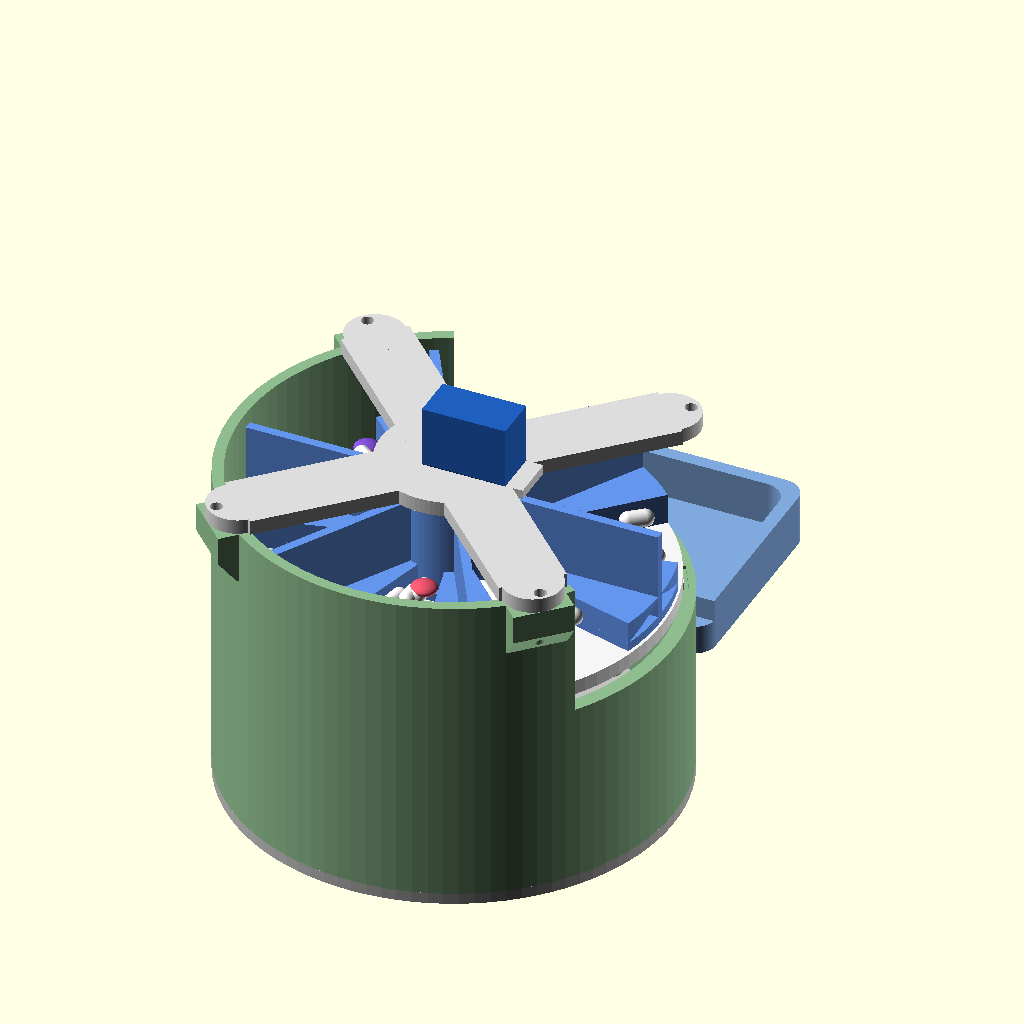
Cell 1 — every parameter at its default value.
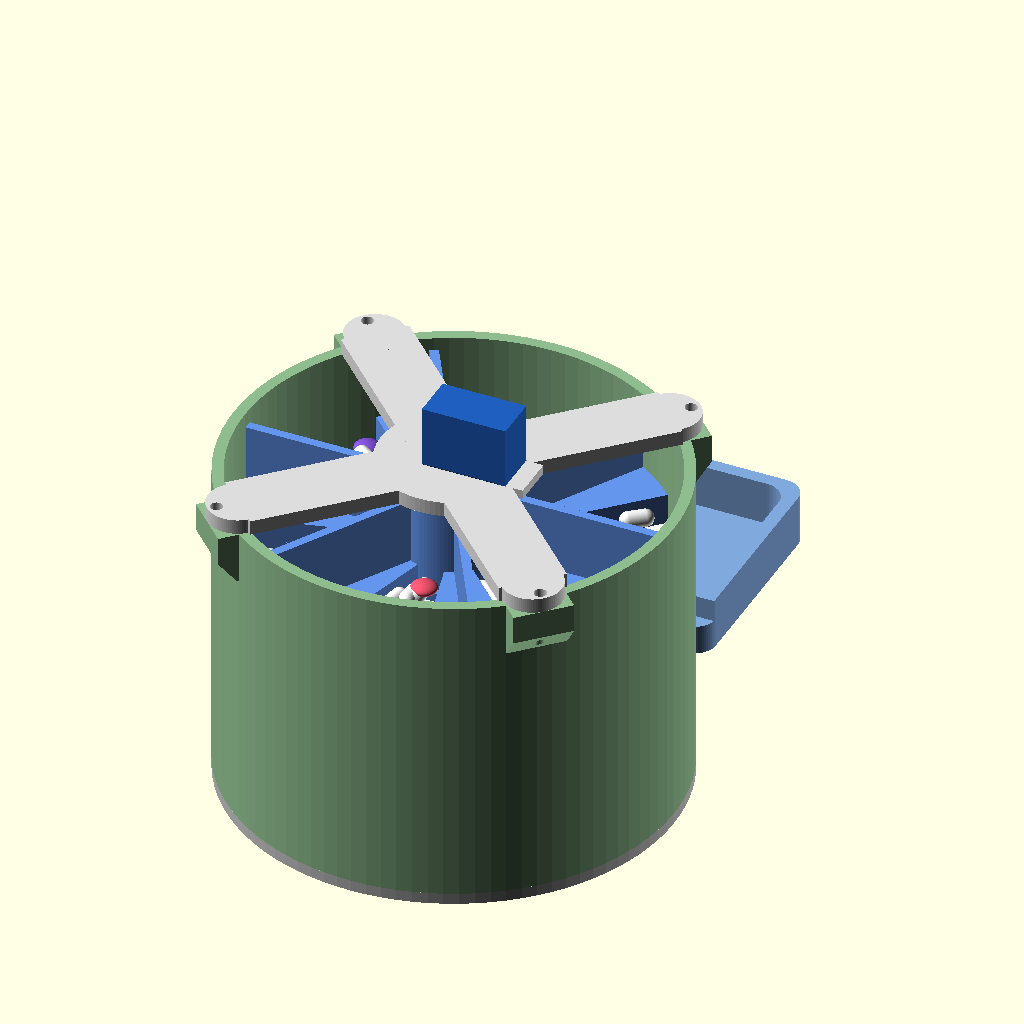
Cell 2: the same model with CUTAWAY = false.
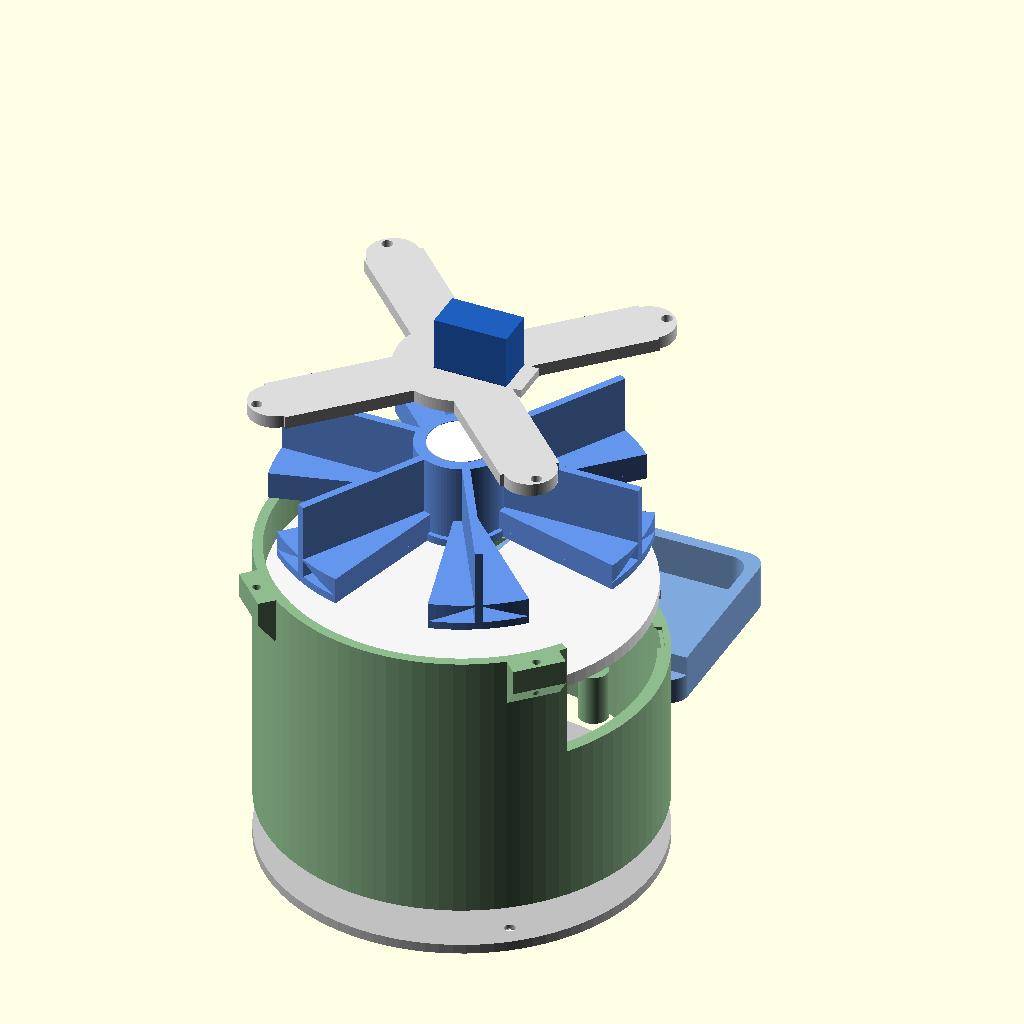
Cell 3: EXPLODED = true (everything else at default).
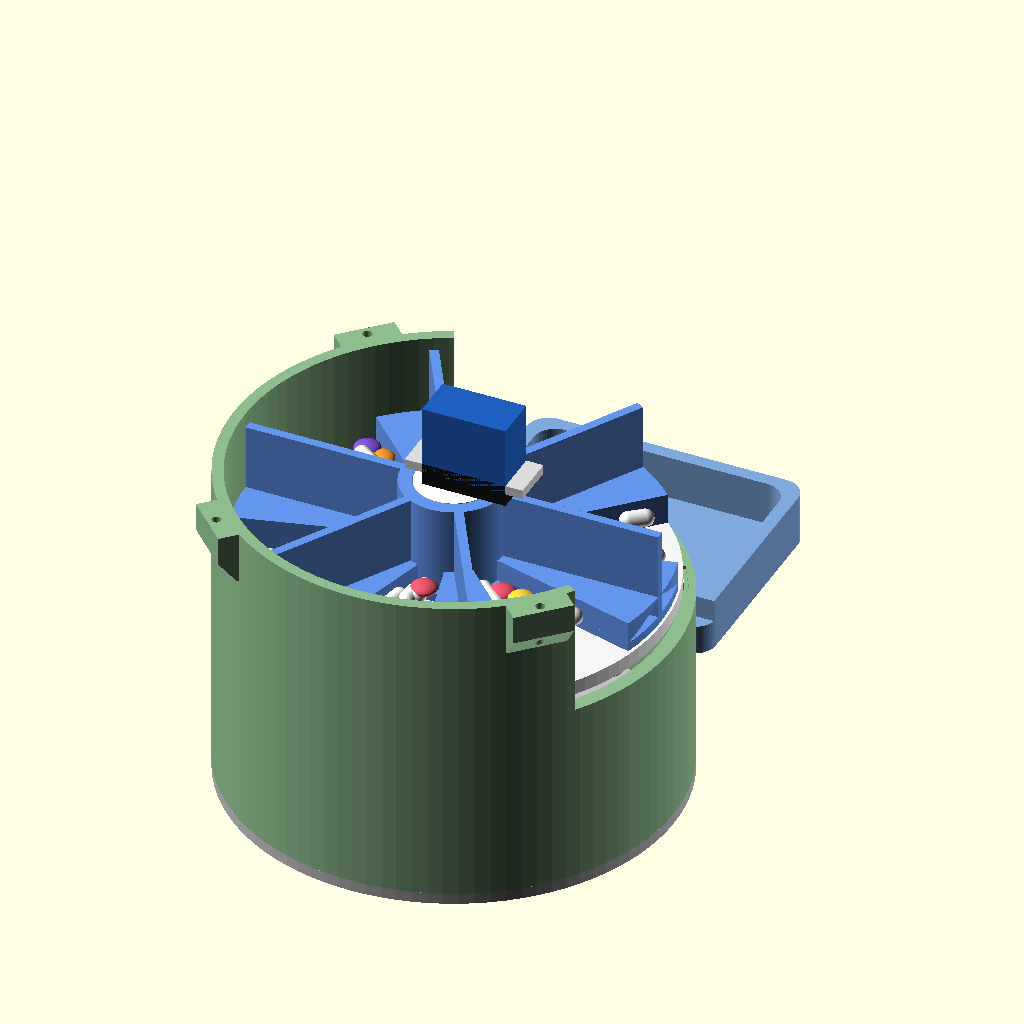
Cell 4: SHOW_BRIDGE = false (everything else at default).
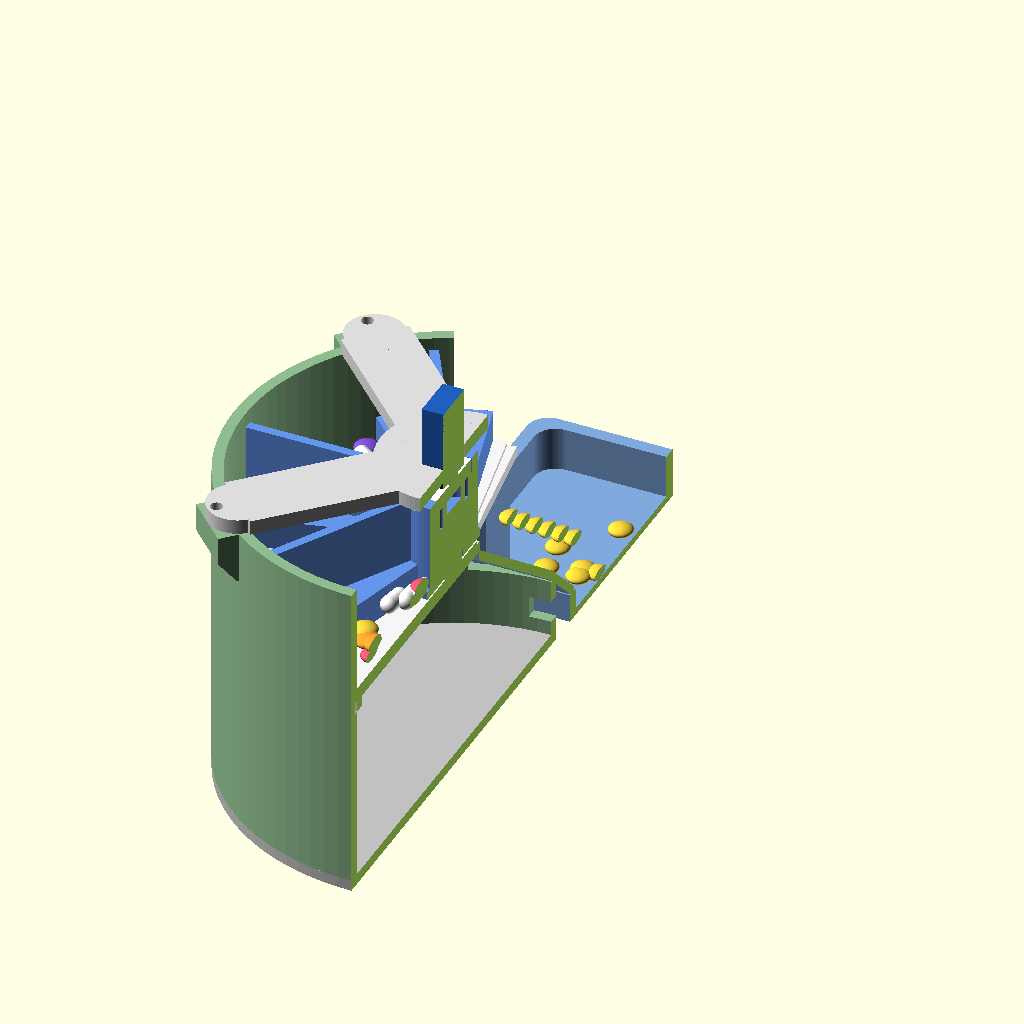
Cell 5: SECTION = true (everything else at default).
The same orthographic view direction (rotation 55°, 0°, 25°; colour scheme Cornfield) for every cell, with the view re-fitted per cell, so scale and position can differ between cells.
Source of the model, cad/v2/assembly_preview_v2.scad:
// ============================================================================
// v2 ASSEMBLY PREVIEW — do not print this file
//
//   CUTAWAY = true   removes a wedge of drum wall above the plate
//   EXPLODED = true  lifts the stack apart
//   SHOW_PILLS       decorative tablets, for communication only
//
// openscad -o v2.png --imgsize=1800,1500 --camera=0,0,0,62,0,205,430 \
//          --autocenter --viewall assembly_preview_v2.scad
// ============================================================================

include <parameters_v2.scad>;
include <lib_v2.scad>;

use <part_a2_housing.scad>;
use <part_b2_fixed_plate.scad>;
use <part_c2_carousel.scad>;
use <part_d2_drop_chute.scad>;
use <part_e2_servo_bridge.scad>;
use <part_f2_catch_tray.scad>;
use <part_g2_base_cover.scad>;

CUTAWAY     = true;
EXPLODED    = false;
SHOW_PILLS  = true;
SHOW_BRIDGE = true;   // false = hide the spider so the bore is fully visible
SECTION     = false;  // true = slice the whole machine in half at x = 0

CUT_CTR   = 40;     // azimuth of the removed wedge
CUT_SPAN  = 150;

ez = EXPLODED ? 30 : 0;

$fn = 96;

// ---------------------------------------------------------------- drum
module v2_housing() {
    color("DarkSeaGreen")
    difference() {
        housing_v2();
        if (CUTAWAY)
            rotate([0, 0, CUT_CTR])
                translate([0, 0, plate_z - 2])
                    sector_prism(90, CUT_SPAN, h_top_z + 20 - plate_z);
    }
}

// ---------------------------------------------------------------- servo mock
module v2_servo() {
    // Flange plane sits on the bridge top face.
    fz = bridge_z + bridge_t;
    translate([0, 0, fz]) {
        color("Gainsboro")
            translate([servo_l / 2 - servo_shaft_in - servo_tab_span / 2, -servo_w / 2, -servo_tab_t])
                cube([servo_tab_span, servo_w, servo_tab_t]);
        color("#1f5fbf")
            translate([-servo_shaft_in, -servo_w / 2, -servo_tab_t])
                cube([servo_l, servo_w, servo_tab_t + servo_case_h - servo_nose_h]);
        color("#141414")
            translate([-servo_shaft_in, -servo_w / 2, -servo_nose_h])
                cube([servo_l, servo_w, servo_nose_h]);
        color("#141414") cylinder(h = 5.0, d = 5.8, center = false);
        // Output shaft, pointing down into the carousel hub.
        color("Silver") translate([0, 0, -servo_nose_h - servo_shaft_h])
            cylinder(h = servo_shaft_h + 0.5, d = 4.8);
    }
}

module v2_horn() {
    color("White")
        translate([0, 0, car_top - horn_disc_h])
            cylinder(h = horn_disc_h, d = horn_disc_d);
}

// ---------------------------------------------------------------- pills
module tablet(d = 7.0) { scale([1, 1, 0.45]) sphere(d = d); }
module capsule(l = 9.0, d = 4.6) {
    rotate([0, 90, 0]) hull() {
        translate([0, 0, -l / 2 + d / 2]) sphere(d = d);
        translate([0, 0,  l / 2 - d / 2]) sphere(d = d);
    }
}

pill_colors = ["White", "#ff9d2e", "#e8536b", "#f2f2f2", "#7d4fd1", "#f5d33c"];

module v2_pills() {
    zf = car_z + car_floor_t;
    for (i = [0 : car_n - 1]) {
        ctr = i * 60 + 30;
        if (ctr != open_deg_ctr) {
            n = 11;
            rr = rands(car_hole_r_in + 3, car_r - 6, n, 11 + i);
            aa = rands(-12, 12, n, 71 + i);   // pills sit in the drop hole
            hh = rands(0, 3.0, n, 131 + i);
            for (k = [0 : n - 1])
                color(pill_colors[(i + k) % len(pill_colors)])
                    rotate([0, 0, ctr + aa[k]])
                        translate([rr[k], 0, zf + 1.8 + hh[k]])
                            if ((i + k) % 3 == 0) capsule(); else tablet();
        }
    }
    // Dose in flight: through the plate opening and down the chute.
    for (k = [0 : 5])
        color("#f5d33c")
            translate([0, 34 + k * 7.5, plate_z - 2 - k * 6.0]) tablet(6.5);
    // Landed dose in the tray.
    tn = 9;
    tx = rands(-16, 16, tn, 5);
    ty = rands(tray_y0 + 14, tray_y0 + 40, tn, 9);
    for (k = [0 : tn - 1])
        color("#f5d33c") translate([tx[k], ty[k], base_z + tray_floor + 1.6]) tablet(6.5);
}

// ---------------------------------------------------------------- stack
module v2_machine() {
    v2_housing();
    color("Silver")         translate([0, 0, -ez * 0.4]) base_cover_v2();
    color("WhiteSmoke")     translate([0, 0,  ez * 0.6]) fixed_plate_v2();
    color("CornflowerBlue") translate([0, 0,  ez * 1.3]) carousel_v2();
    color("#7fa8dd")        translate([0, 0,  ez * 0.2]) drop_chute_v2();
    color("#7fa8dd")        catch_tray_v2();
    if (SHOW_BRIDGE) {
        color("Gainsboro") translate([0, 0, ez * 2.0]) servo_bridge_v2();
    }
    translate([0, 0, ez * 2.0]) v2_servo();
    translate([0, 0, ez * 1.3]) v2_horn();
    if (SHOW_PILLS && !EXPLODED) v2_pills();
}

if (SECTION) {
    difference() {
        v2_machine();
        translate([0, -120, -40]) cube([130, 260, 200]);
    }
} else {
    v2_machine();
}

echo("=============================================================");
echo("v2 PREVIEW — carousel-only rotation, fixed plate, direct drive");
echo(str("Drum ", h_od, " x ", h_top_z, " mm | ", car_n,
         " compartments | one plate opening ", open_deg, " deg"));
echo("=============================================================");
Parameter table extracted from the source (name, type, default, range or options):
CUTAWAY: bool, default true
EXPLODED: bool, default false
SHOW_PILLS: bool, default true
SHOW_BRIDGE: bool, default true
SECTION: bool, default false
CUT_CTR: number, default 40
CUT_SPAN: number, default 150
